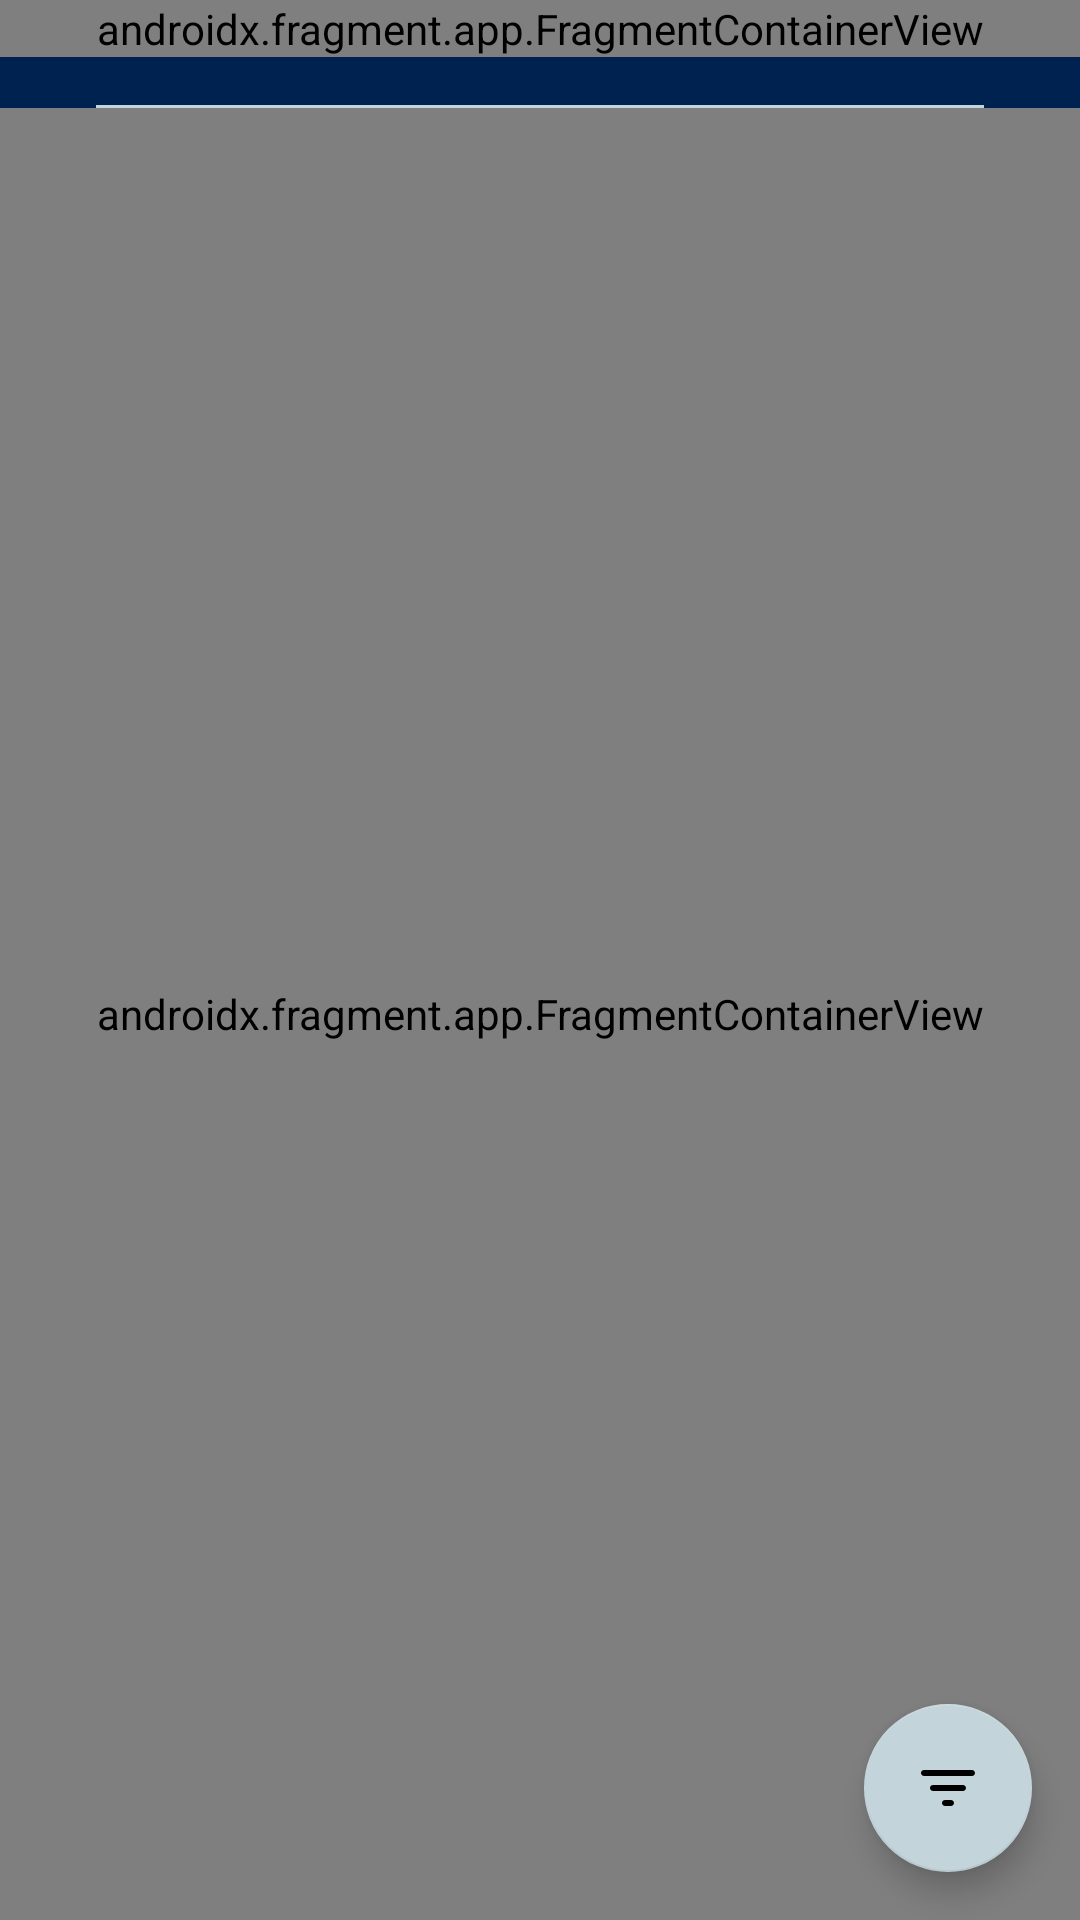

Here is an Android app screen rendered from its layout file. Give the layout XML and the strings, colors and styles it references.
<!-- AndroidManifest.xml: activity theme SplashTheme -->
<!-- res/layout/fragment_main.xml -->
<?xml version="1.0" encoding="utf-8"?>
<androidx.constraintlayout.widget.ConstraintLayout xmlns:android="http://schemas.android.com/apk/res/android"
    xmlns:app="http://schemas.android.com/apk/res-auto"
    xmlns:tools="http://schemas.android.com/tools"
    android:layout_width="match_parent"
    android:layout_height="match_parent">

    <androidx.fragment.app.FragmentContainerView
        android:id="@+id/company_fragment"
        android:name="com.sealstudios.spacex.ui.CompanyFragment"
        android:layout_width="match_parent"
        android:layout_height="wrap_content"
        app:layout_constraintTop_toTopOf="parent"
        tools:layout="@layout/fragment_company" />

    <View
        android:id="@+id/divider"
        android:layout_width="match_parent"
        android:layout_marginTop="@dimen/medium_margin_16dp"
        android:layout_marginStart="@dimen/medium_margin_32dp"
        android:layout_marginEnd="@dimen/medium_margin_32dp"
        android:layout_height="1dp"
        android:background="@color/secondaryColor"
        app:layout_constraintTop_toBottomOf="@id/company_fragment" />

    <androidx.fragment.app.FragmentContainerView
        android:id="@+id/launches_fragment"
        android:name="com.sealstudios.spacex.ui.LaunchesFragment"
        android:layout_width="match_parent"
        android:layout_height="0dp"
        app:layout_constraintTop_toBottomOf="@id/divider"
        app:layout_constraintBottom_toBottomOf="parent"
        tools:layout="@layout/fragment_launches" />

    <com.google.android.material.floatingactionbutton.FloatingActionButton
        android:layout_width="wrap_content"
        android:layout_height="wrap_content"
        android:id="@+id/filter_fab"
        android:src="@drawable/ic_filter_list_24px"
        app:layout_constraintBottom_toBottomOf="parent"
        app:layout_constraintEnd_toEndOf="parent"
        android:layout_margin="@dimen/medium_margin_16dp"/>

</androidx.constraintlayout.widget.ConstraintLayout>
<!-- res/layout/fragment_company.xml (included above) -->
<?xml version="1.0" encoding="utf-8"?>
<androidx.constraintlayout.widget.ConstraintLayout xmlns:android="http://schemas.android.com/apk/res/android"
    xmlns:app="http://schemas.android.com/apk/res-auto"
    android:layout_width="match_parent"
    android:layout_height="wrap_content">

    <TextView
        android:id="@+id/company_title_label"
        android:layout_width="match_parent"
        android:layout_height="wrap_content"
        style="@style/ThemeOverlay.MySubTitleText"
        android:layout_margin="@dimen/medium_margin_16dp"
        android:text="@string/company"
        app:layout_constraintTop_toTopOf="parent"
        app:layout_constraintBottom_toTopOf="@id/divider"/>

    <View
        android:id="@+id/divider"
        android:layout_width="match_parent"
        android:layout_marginTop="@dimen/medium_margin_16dp"
        android:layout_marginStart="@dimen/medium_margin_32dp"
        android:layout_marginEnd="@dimen/medium_margin_32dp"
        android:layout_height="1dp"
        android:background="@color/secondaryColor"
        app:layout_constraintTop_toBottomOf="@id/company_title_label" />

    <ProgressBar
        android:id="@+id/loading"
        android:layout_width="wrap_content"
        android:layout_height="100dp"
        android:visibility="gone"
        android:layout_marginTop="@dimen/medium_margin_16dp"
        android:theme="@style/progressColor"
        app:layout_constraintTop_toBottomOf="@id/divider"
        app:layout_constraintBottom_toBottomOf="parent"
        app:layout_constraintEnd_toEndOf="parent"
        app:layout_constraintStart_toStartOf="parent" />

    <include
        android:id="@+id/error_layout"
        android:layout_width="match_parent"
        android:layout_height="wrap_content"
        app:layout_constraintTop_toBottomOf="@id/divider"
        app:layout_constraintBottom_toBottomOf="parent"
        android:visibility="gone"
        android:layout_marginTop="@dimen/medium_margin_16dp"
        layout="@layout/error_layout"/>

    <androidx.constraintlayout.widget.ConstraintLayout
        android:layout_width="match_parent"
        android:layout_height="wrap_content"
        android:id="@+id/content"
        android:layout_marginTop="@dimen/medium_margin_16dp"
        android:layout_marginStart="@dimen/medium_margin_16dp"
        android:layout_marginEnd="@dimen/medium_margin_16dp"
        app:layout_constraintTop_toBottomOf="@id/divider">

        <TextView
            android:id="@+id/description"
            android:layout_width="match_parent"
            android:layout_height="wrap_content"
            style="@style/ThemeOverlay.MyBodyText"
            android:text="@string/company_description"
            android:visibility="visible"
            app:layout_constraintTop_toTopOf="parent"
            app:layout_constraintBottom_toBottomOf="parent"/>

    </androidx.constraintlayout.widget.ConstraintLayout>

</androidx.constraintlayout.widget.ConstraintLayout>
<!-- res/layout/fragment_launches.xml (included above) -->
<?xml version="1.0" encoding="utf-8"?>
<androidx.constraintlayout.widget.ConstraintLayout xmlns:android="http://schemas.android.com/apk/res/android"
    xmlns:app="http://schemas.android.com/apk/res-auto"
    android:layout_width="match_parent"
    android:layout_height="match_parent">

    <TextView
        android:id="@+id/launches_title_label"
        android:layout_width="match_parent"
        android:layout_height="wrap_content"
        style="@style/ThemeOverlay.MySubTitleText"
        android:layout_margin="@dimen/medium_margin_16dp"
        android:text="@string/launches"
        app:layout_constraintTop_toTopOf="parent"
        app:layout_constraintBottom_toTopOf="@id/divider"/>

    <View
        android:id="@+id/divider"
        android:layout_width="match_parent"
        android:layout_marginTop="@dimen/medium_margin_16dp"
        android:layout_marginStart="@dimen/medium_margin_32dp"
        android:layout_marginEnd="@dimen/medium_margin_32dp"
        android:layout_height="1dp"
        android:background="@color/secondaryColor"
        app:layout_constraintTop_toBottomOf="@id/launches_title_label" />

    <ProgressBar
        android:id="@+id/loading"
        android:layout_width="wrap_content"
        android:layout_height="100dp"
        android:visibility="gone"
        android:layout_marginTop="@dimen/medium_margin_16dp"
        android:theme="@style/progressColor"
        app:layout_constraintTop_toBottomOf="@id/divider"
        app:layout_constraintBottom_toBottomOf="parent"
        app:layout_constraintEnd_toEndOf="parent"
        app:layout_constraintStart_toStartOf="parent" />

    <include
        android:id="@+id/error_layout"
        android:layout_width="match_parent"
        android:layout_height="wrap_content"
        app:layout_constraintTop_toBottomOf="@id/divider"
        app:layout_constraintBottom_toBottomOf="parent"
        android:visibility="gone"
        android:layout_marginTop="@dimen/medium_margin_16dp"
        layout="@layout/error_layout"/>

    <androidx.constraintlayout.widget.ConstraintLayout
        android:layout_width="match_parent"
        android:layout_height="0dp"
        android:id="@+id/content"
        app:layout_constraintTop_toBottomOf="@id/divider"
        app:layout_constraintBottom_toBottomOf="parent">

        <androidx.recyclerview.widget.RecyclerView
            android:id="@+id/launches_recycler_view"
            android:layout_width="match_parent"
            android:layout_height="match_parent"
            android:requiresFadingEdge="vertical"
            style="@style/ThemeOverlay.MyBodyText"
            android:clipToPadding="false"
            app:layoutManager="androidx.recyclerview.widget.LinearLayoutManager"/>

        <TextView
            android:layout_width="wrap_content"
            android:layout_height="wrap_content"
            android:id="@+id/empty_text"
            android:textAlignment="center"
            style="@style/ThemeOverlay.MySubTitleText"
            android:visibility="gone"
            android:text="@string/launches_empty"
            app:layout_constraintTop_toTopOf="parent"
            app:layout_constraintBottom_toBottomOf="parent"
            app:layout_constraintStart_toStartOf="parent"
            app:layout_constraintEnd_toEndOf="parent" />

    </androidx.constraintlayout.widget.ConstraintLayout>

</androidx.constraintlayout.widget.ConstraintLayout>
<!-- res/layout/error_layout.xml (included above) -->
<?xml version="1.0" encoding="utf-8"?>
<androidx.constraintlayout.widget.ConstraintLayout xmlns:android="http://schemas.android.com/apk/res/android"
    android:layout_width="match_parent"
    android:layout_height="wrap_content"
    xmlns:app="http://schemas.android.com/apk/res-auto">

        <TextView
            android:id="@+id/error_text"
            android:layout_width="wrap_content"
            android:layout_height="wrap_content"
            style="@style/ThemeOverlay.MyBodyText"
            android:text="@string/error"
            app:layout_constraintBottom_toTopOf="@id/retry_button"
            app:layout_constraintEnd_toEndOf="parent"
            android:layout_marginBottom="@dimen/small_margin_8dp"
            app:layout_constraintStart_toStartOf="parent"
            app:layout_constraintTop_toTopOf="parent" />

        <com.google.android.material.button.MaterialButton
            android:id="@+id/retry_button"
            style="@style/Widget.MaterialComponents.Button.OutlinedButton"
            android:layout_width="wrap_content"
            android:layout_height="wrap_content"
            android:text="@string/retry"
            android:textColor="@color/error"
            app:cornerRadius="1000dp"
            app:layout_constraintBottom_toBottomOf="parent"
            app:layout_constraintEnd_toEndOf="parent"
            app:layout_constraintStart_toStartOf="parent"
            app:layout_constraintTop_toBottomOf="@id/error_text"
            app:rippleColor="@color/secondaryColor"
            app:strokeColor="@color/error" />

</androidx.constraintlayout.widget.ConstraintLayout>
<!-- resources referenced by this layout -->
<resources>
  <color name="error">#FF0000</color>
  <color name="secondaryColor">#c4d4db</color>
  <dimen name="medium_margin_16dp">16dp</dimen>
  <dimen name="medium_margin_32dp">32dp</dimen>
  <dimen name="small_margin_8dp">8dp</dimen>
  <!-- drawable ic_filter_list_24px (drawable) -->
  <vector xmlns:android="http://schemas.android.com/apk/res/android"
      android:width="24dp"
      android:height="24dp"
      android:viewportWidth="24"
      android:viewportHeight="24">
    <path
        android:fillColor="#FF000000"
        android:pathData="M11,18h2c0.55,0 1,-0.45 1,-1l0,0c0,-0.55 -0.45,-1 -1,-1h-2c-0.55,0 -1,0.45 -1,1l0,0C10,17.55 10.45,18 11,18zM3,7L3,7c0,0.55 0.45,1 1,1h16c0.55,0 1,-0.45 1,-1l0,0c0,-0.55 -0.45,-1 -1,-1H4C3.45,6 3,6.45 3,7zM7,13h10c0.55,0 1,-0.45 1,-1l0,0c0,-0.55 -0.45,-1 -1,-1H7c-0.55,0 -1,0.45 -1,1l0,0C6,12.55 6.45,13 7,13z"/>
  </vector>
  <string name="company">Company</string>
  <string name="company_description">%s was founded by %s in %d. It has now %d employees, %d launch sites, and is valued at USD %d</string>
  <string name="error">"Oops, something went wrong 🤔 "</string>
  <string name="launches">Launches</string>
  <string name="launches_empty">No data 🤷‍♂️ try changing filters…‍</string>
  <string name="retry">Retry</string>
  <style name="ThemeOverlay.MyBodyText" parent="AppTheme">
          <item name="android:textSize">@dimen/body_text_size</item>
          <item name="android:textColorPrimary">@color/secondaryTextColor</item>
      </style>
  <style name="ThemeOverlay.MySubTitleText" parent="AppTheme">
          <item name="android:textSize">@dimen/subtitle_text_size</item>
          <item name="android:textColorPrimary">@color/secondaryTextColor</item>
      </style>
  <style name="progressColor" parent="Widget.AppCompat.ProgressBar">
          <item name="colorControlActivated">@color/primaryColor</item>
      </style>
  <style name="SplashTheme" parent="AppTheme">
          <item name="android:windowBackground">@drawable/splash_screen</item>
      </style>
  <style name="AppTheme" parent="Theme.SpaceX">
      </style>
  <dimen name="body_text_size">14sp</dimen>
  <color name="secondaryTextColor">#000000</color>
  <dimen name="subtitle_text_size">18sp</dimen>
  <color name="primaryColor">#002251</color>
  <!-- drawable splash_screen (drawable) -->
  <?xml version="1.0" encoding="utf-8"?>
  <layer-list xmlns:android="http://schemas.android.com/apk/res/android">
      <item
          android:drawable="@color/primaryColor"/>
      <item
          android:drawable="@drawable/ic_space_x_logo_white"
          android:gravity="center"/>
  </layer-list>
  <color name="primaryTextColor">#ffffff</color>
  <style name="Widget.App.RadioButton" parent="Widget.MaterialComponents.CompoundButton.RadioButton">
          <item name="materialThemeOverlay">@style/ThemeOverlay.App.RadioButton</item>
      </style>
  <style name="Widget.App.CheckBox" parent="Widget.MaterialComponents.CompoundButton.CheckBox">
          <item name="materialThemeOverlay">@style/ThemeOverlay.App.CheckBox</item>
      </style>
  <style name="Widget.App.Button.OutlinedButton" parent="Widget.MaterialComponents.Button.OutlinedButton">
          <item name="android:textAppearance">@style/ThemeOverlay.MyBodyText</item>
      </style>
  <style name="ThemeOverlay.App.RadioButton" parent="">
          <item name="colorOnSurface">@color/secondaryColor</item>
          <item name="colorSecondary">@color/primaryColor</item>
      </style>
  <style name="ThemeOverlay.App.CheckBox" parent="">
          <item name="colorOnSurface">@color/secondaryColor</item>
          <item name="colorSecondary">@color/primaryColor</item>
      </style>
</resources>
